Dataset: proyecto_residuos (GitHub, Jesus22082204/IA_RESIDUOS_CAMARA). Classes: cardboard, glass, metal, paper, plastic, trash.

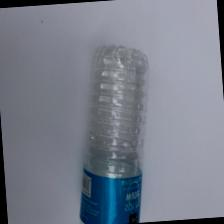
Label: plastic

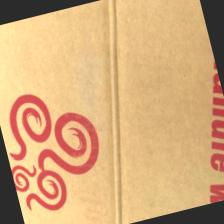
Label: cardboard

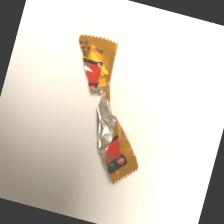
Label: trash

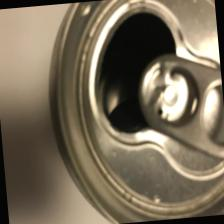
Label: metal

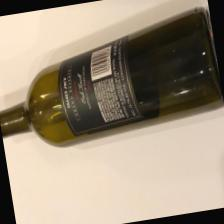
Label: glass

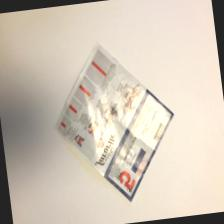
Label: paper
